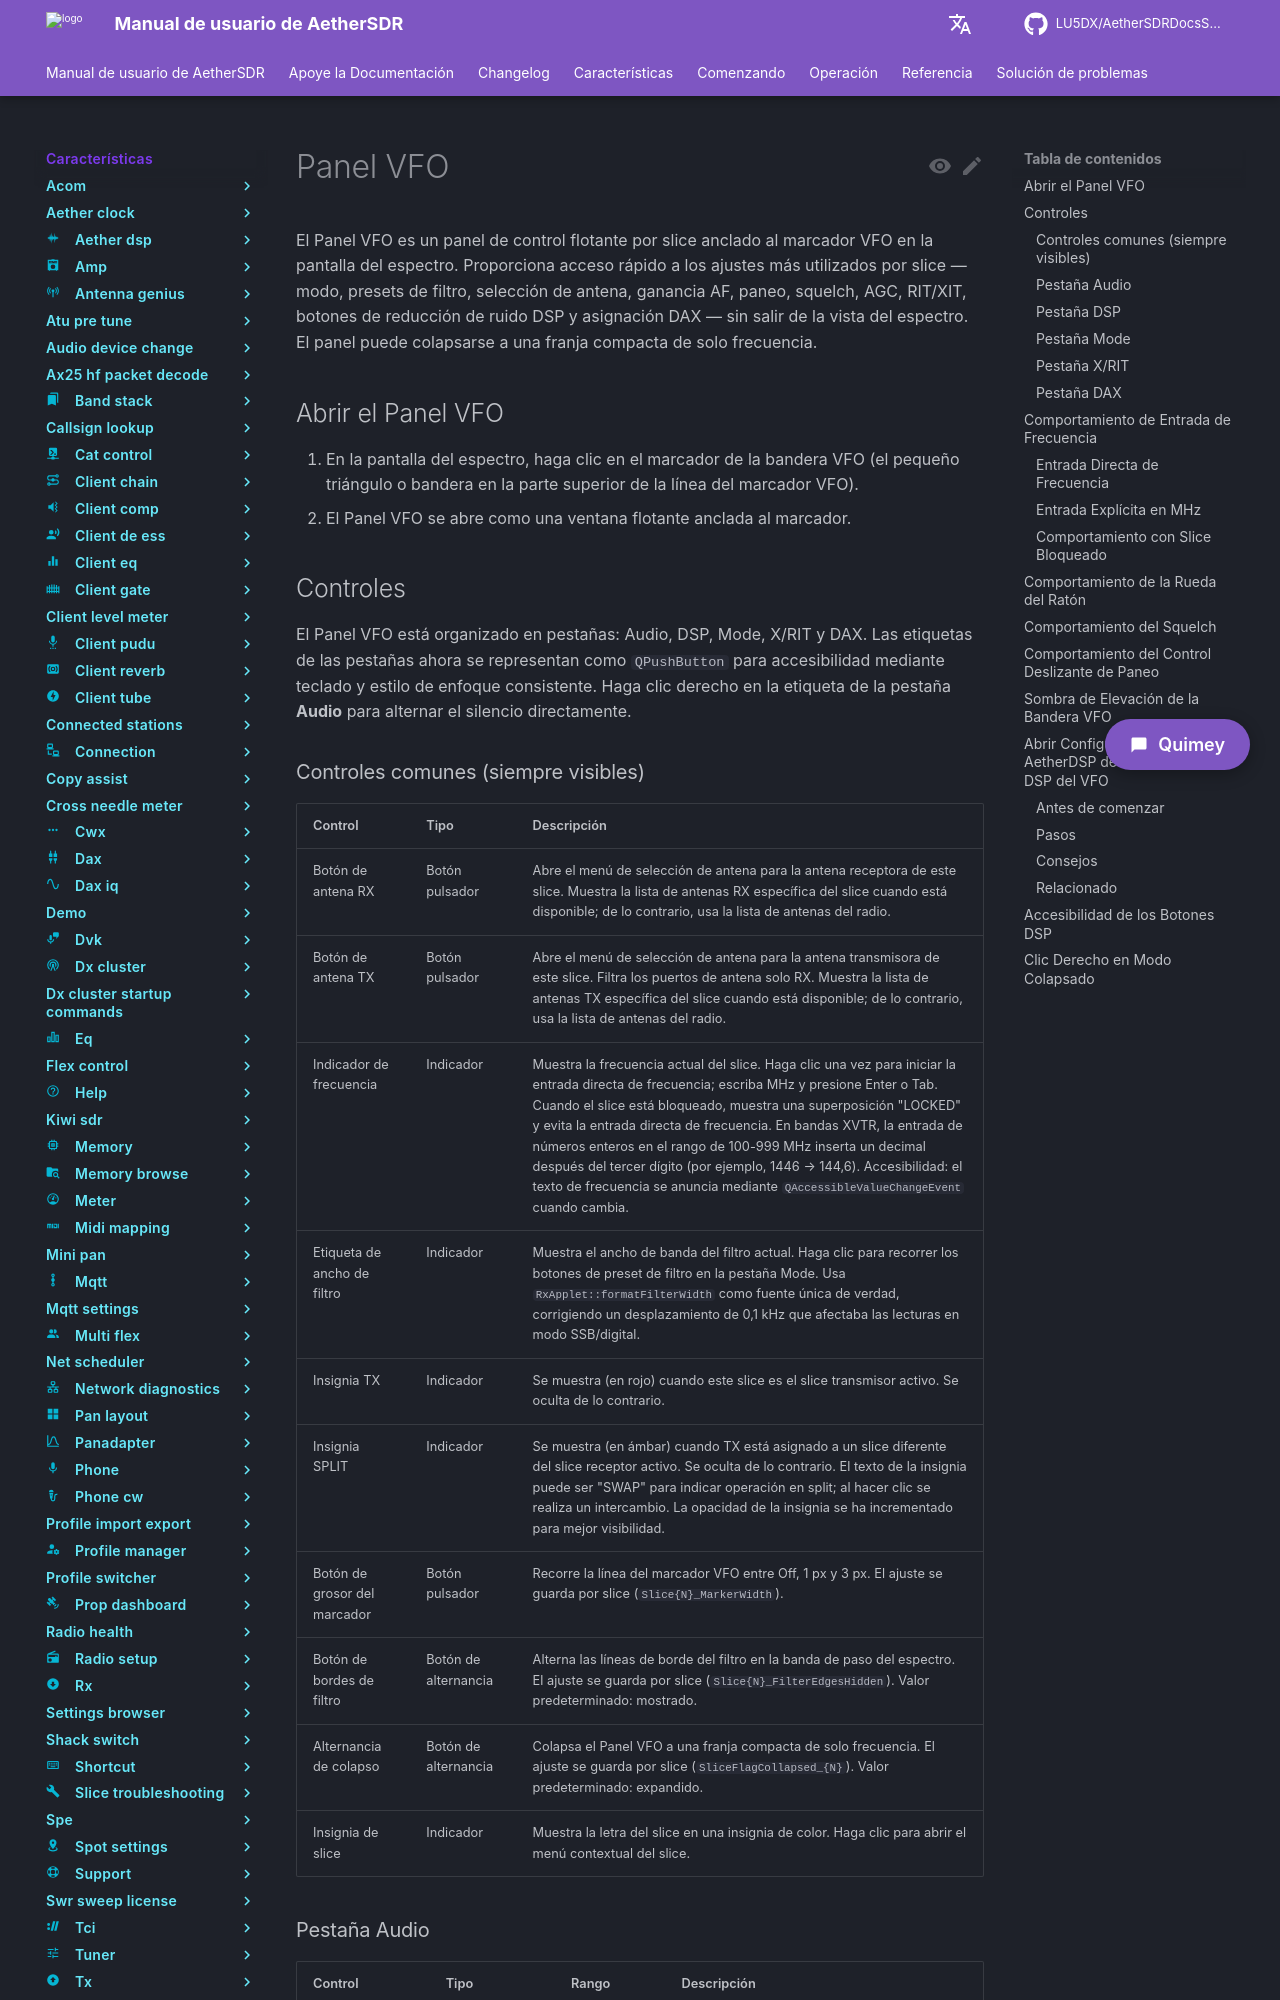

repository: LU5DX/AetherSDRDocsSpanish · page: 26.8.4/features/vfo-widget/open-aetherdsp-settings-from-the-vfo-dsp-tab/index.html · generator: mkdocs

# Panel VFO

El Panel VFO es un panel de control flotante por slice anclado al marcador VFO en la pantalla del espectro. Proporciona acceso rápido a los ajustes más utilizados por slice — modo, presets de filtro, selección de antena, ganancia AF, paneo, squelch, AGC, RIT/XIT, botones de reducción de ruido DSP y asignación DAX — sin salir de la vista del espectro. El panel puede colapsarse a una franja compacta de solo frecuencia.

## Abrir el Panel VFO

1. En la pantalla del espectro, haga clic en el marcador de la bandera VFO (el pequeño triángulo o bandera en la parte superior de la línea del marcador VFO).
2. El Panel VFO se abre como una ventana flotante anclada al marcador.

## Controles

El Panel VFO está organizado en pestañas: Audio, DSP, Mode, X/RIT y DAX. Las etiquetas de las pestañas ahora se representan como `QPushButton` para accesibilidad mediante teclado y estilo de enfoque consistente. Haga clic derecho en la etiqueta de la pestaña **Audio** para alternar el silencio directamente.
